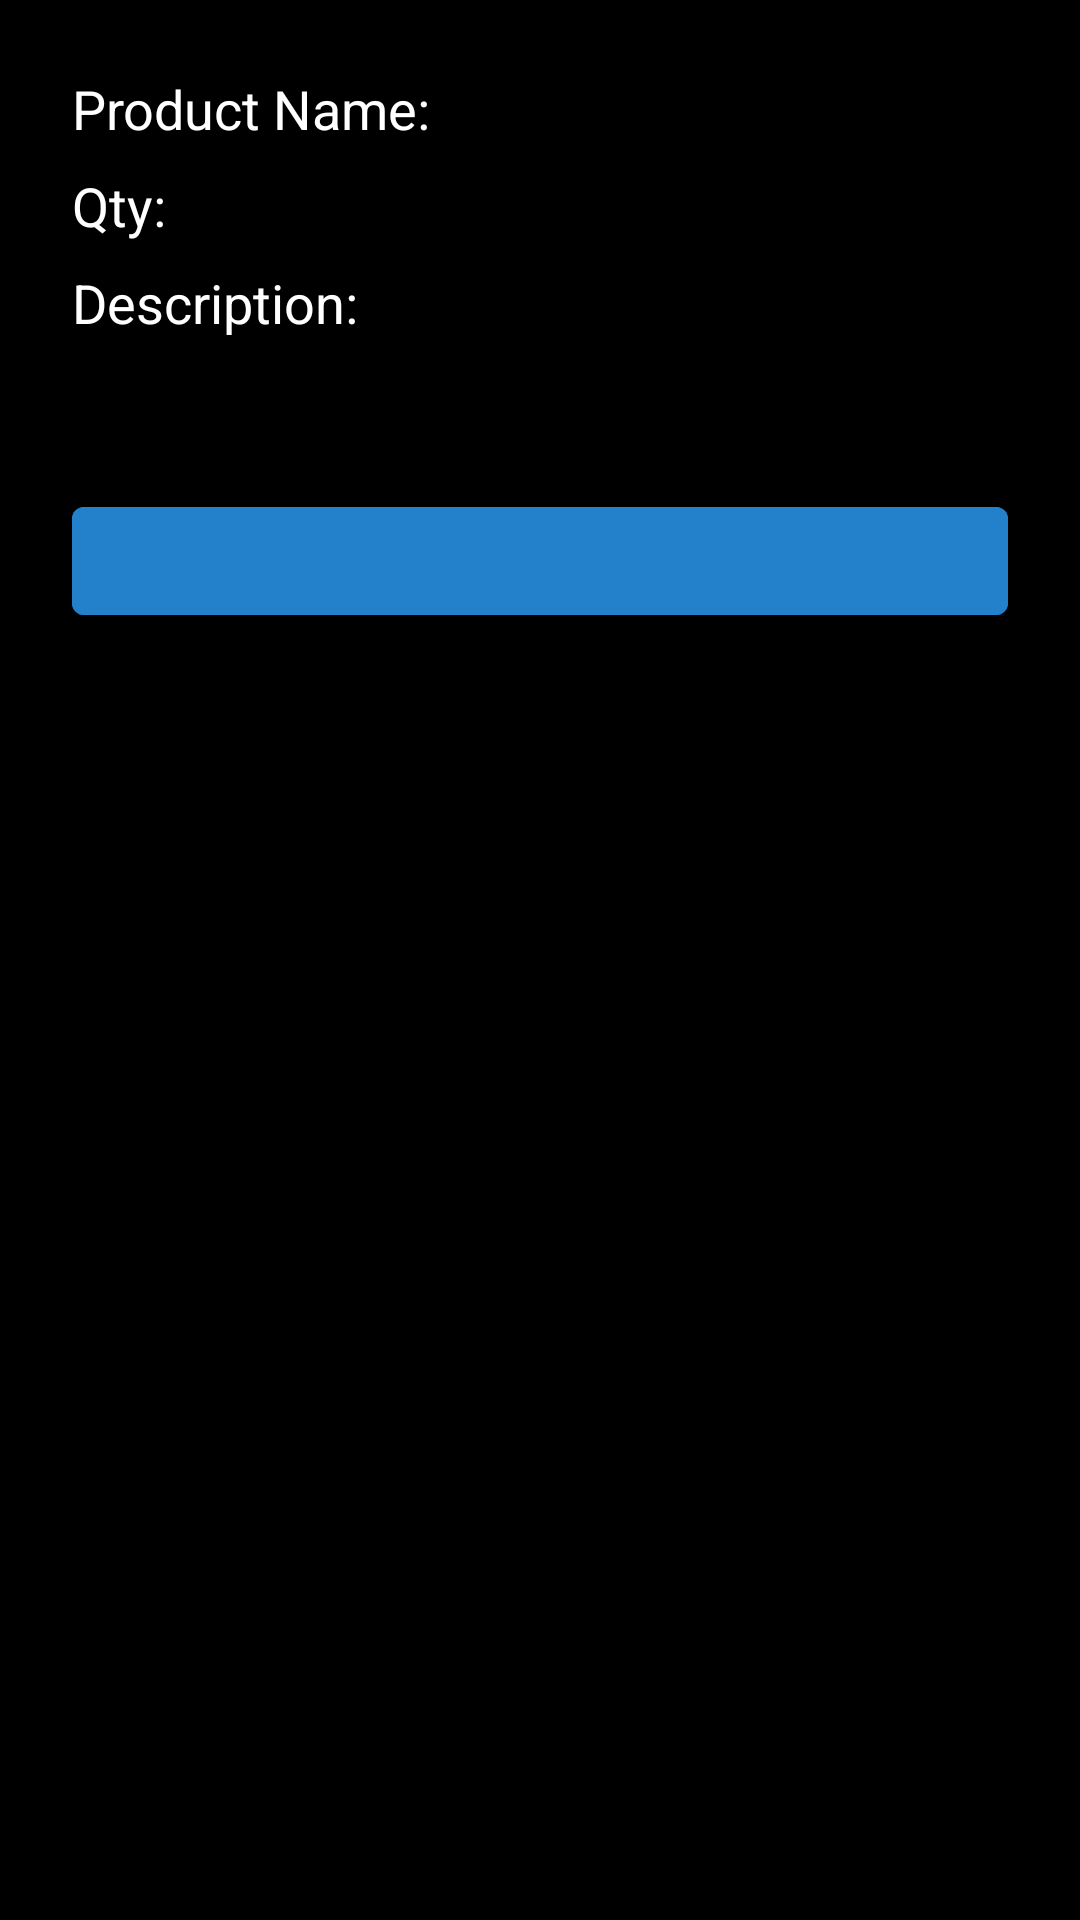

Android layout source for this screen:
<!-- AndroidManifest.xml: application theme Theme.Warehouse -->
<!-- res/layout/activity_add_product.xml -->
<?xml version="1.0" encoding="utf-8"?>
<androidx.constraintlayout.widget.ConstraintLayout xmlns:android="http://schemas.android.com/apk/res/android"
    xmlns:app="http://schemas.android.com/apk/res-auto"
    xmlns:tools="http://schemas.android.com/tools"
    android:layout_width="match_parent"
    android:layout_height="match_parent"
    android:padding="16dp"
    android:background="@color/black"
    tools:context="com.vatsal.warehouse.screen.AddProductActivity">

    <EditText
        android:id="@+id/edProductName"
        android:layout_width="0dp"
        android:layout_height="wrap_content"
        android:ems="10"
        android:hint="@string/product_name"
        android:inputType="textPersonName"
        android:imeOptions="actionNext"
        android:layout_margin="8dp"
        android:textColor="@color/white"
        android:textColorHint="@color/white"
        android:background="@drawable/bg_edittext"
        app:layout_constraintEnd_toEndOf="parent"
        app:layout_constraintStart_toStartOf="parent"
        app:layout_constraintTop_toTopOf="parent" />

    <EditText
        android:id="@+id/edQty"
        android:layout_width="0dp"
        android:layout_height="wrap_content"
        android:ems="10"
        android:layout_margin="8dp"
        android:background="@drawable/bg_edittext"
        android:hint="@string/qty"
        android:imeOptions="actionNext"
        android:inputType="number"
        android:textColor="@color/white"
        android:textColorHint="@color/white"
        app:layout_constraintEnd_toEndOf="parent"
        app:layout_constraintStart_toStartOf="parent"
        app:layout_constraintTop_toBottomOf="@id/edProductName" />


    <EditText
        android:id="@+id/edDescription"
        android:layout_width="0dp"
        android:layout_height="wrap_content"
        android:ems="10"
        android:layout_margin="8dp"
        android:background="@drawable/bg_edittext"
        android:hint="@string/description"
        android:gravity="top|start"
        android:textColor="@color/white"
        android:textColorHint="@color/white"
        android:imeOptions="actionDone"
        android:inputType="textCapSentences|textMultiLine"
        android:maxLines="5"
        android:lines="3"
        app:layout_constraintEnd_toEndOf="parent"
        app:layout_constraintStart_toStartOf="parent"
        app:layout_constraintTop_toBottomOf="@id/edQty" />

    <com.google.android.material.button.MaterialButton
        android:id="@+id/btnSubmit"
        android:layout_width="0dp"
        android:layout_height="wrap_content"
        android:layout_margin="8dp"
        android:backgroundTint="#2281CA"
        app:layout_constraintTop_toBottomOf="@id/edDescription"
        app:layout_constraintStart_toStartOf="parent"
        app:layout_constraintEnd_toEndOf="parent"/>

    <ProgressBar
        android:id="@+id/progress_bar"
        android:layout_width="wrap_content"
        android:layout_height="wrap_content"
        android:visibility="gone"
        android:indeterminateTint="#2281CA"
        app:layout_constraintTop_toTopOf="parent"
        app:layout_constraintBottom_toBottomOf="parent"
        app:layout_constraintStart_toStartOf="parent"
        app:layout_constraintEnd_toEndOf="parent"
        />


</androidx.constraintlayout.widget.ConstraintLayout>
<!-- resources referenced by this layout -->
<resources>
  <string name="description">Description:</string>
  <string name="product_name">Product Name:</string>
  <string name="qty">Qty:</string>
  <style name="Theme.Warehouse" parent="Theme.MaterialComponents.DayNight.DarkActionBar">
          
          <item name="colorPrimary">@color/purple_500</item>
          <item name="colorPrimaryVariant">@color/purple_700</item>
          <item name="colorOnPrimary">@color/white</item>
          
          <item name="colorSecondary">@color/teal_200</item>
          <item name="colorSecondaryVariant">@color/teal_700</item>
          <item name="colorOnSecondary">@color/black</item>
          
          <item name="android:statusBarColor">?attr/colorPrimaryVariant</item>
          
      </style>
  <!-- not gathered from this repository: default colours our renderer supplied (Android Studio template values) -->
  <color name="purple_500">#FF6200EE</color>
  <color name="purple_700">#FF3700B3</color>
  <color name="teal_200">#FF03DAC5</color>
  <color name="teal_700">#FF018786</color>
  <color name="black">#FF000000</color>
  <color name="white">#FFFFFFFF</color>
</resources>
